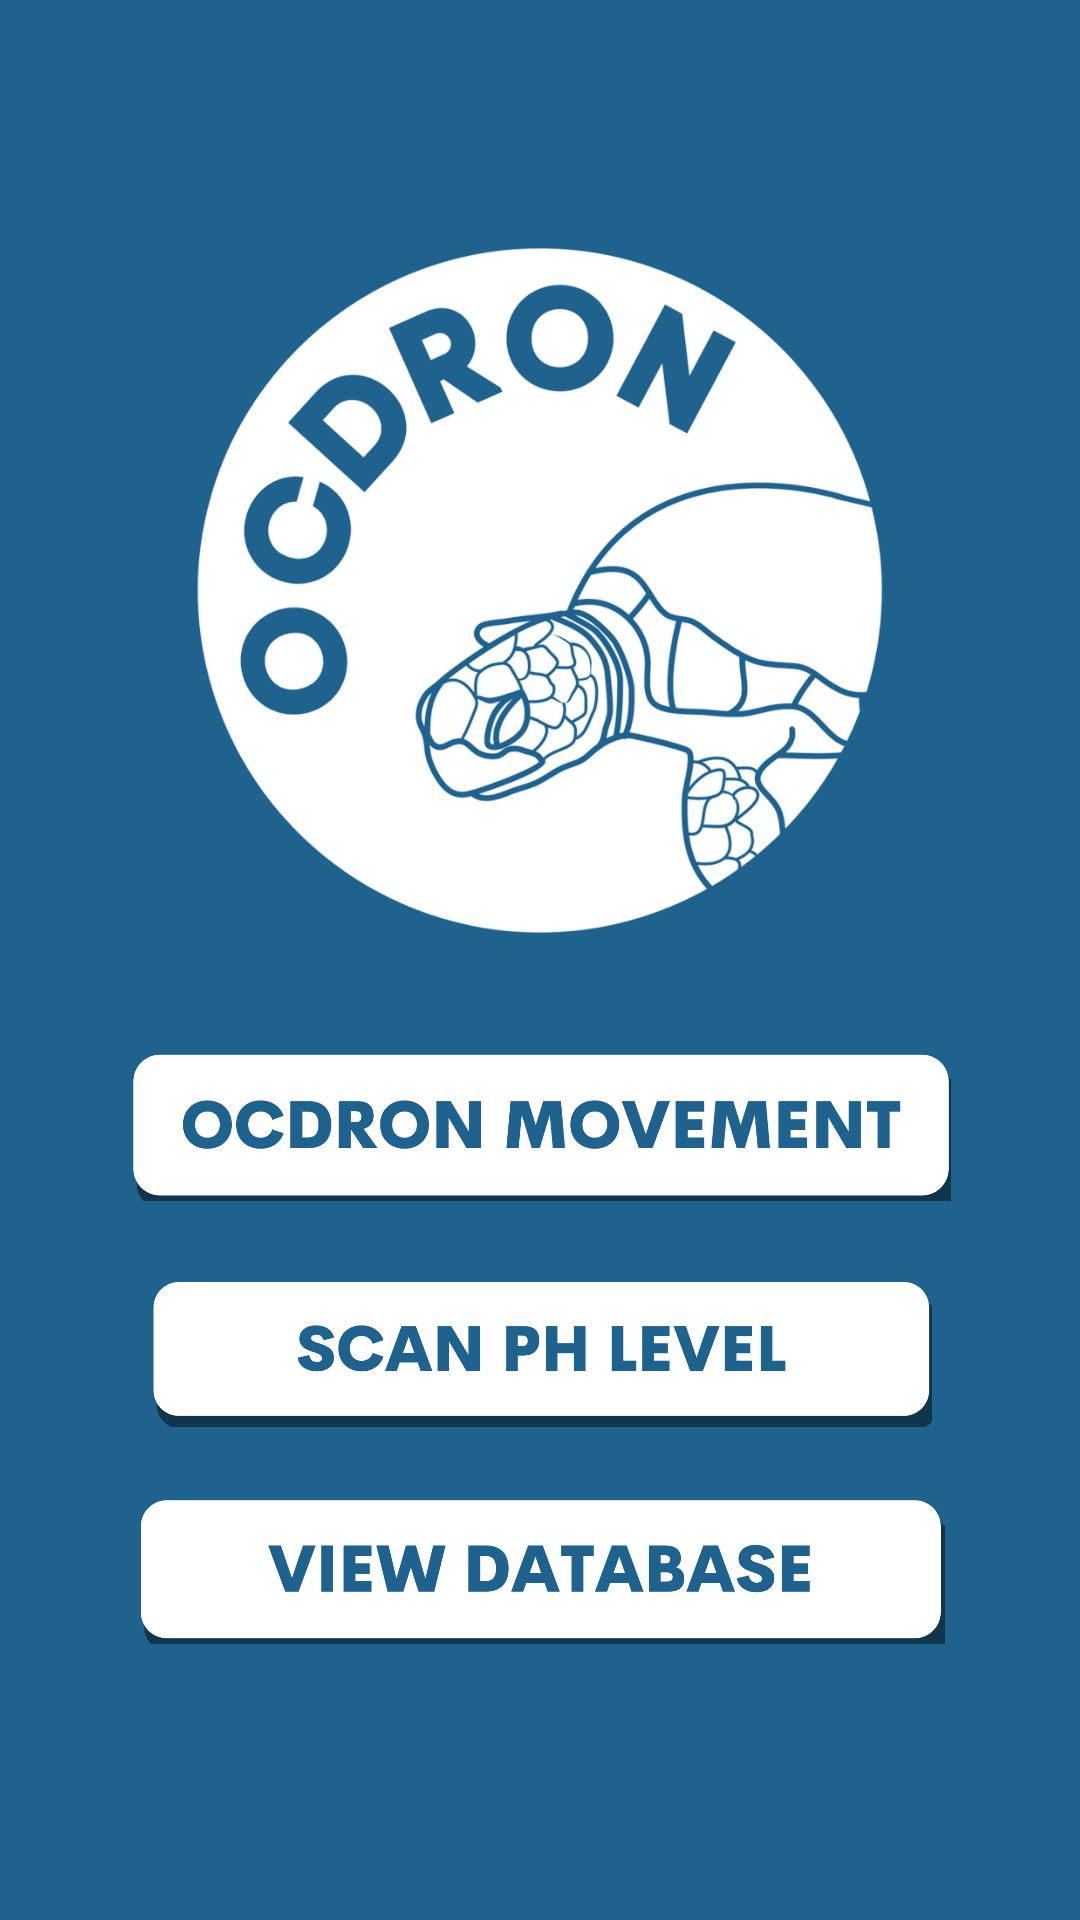

Layout XML and referenced resources for this Android screen:
<!-- AndroidManifest.xml: application theme Theme.OCDRONAPP -->
<!-- res/layout/activity_main.xml -->
<?xml version="1.0" encoding="utf-8"?>
<androidx.constraintlayout.widget.ConstraintLayout xmlns:android="http://schemas.android.com/apk/res/android"
    xmlns:app="http://schemas.android.com/apk/res-auto"
    xmlns:tools="http://schemas.android.com/tools"
    android:layout_width="match_parent"
    android:layout_height="match_parent"
    android:background="@drawable/ocdronmain"
    tools:context=".MainActivity" >

    <ImageButton
        android:id="@+id/imgbtnController"
        android:layout_width="301dp"
        android:layout_height="70dp"
        android:backgroundTint="#00FFFFFF"
        android:scaleType="fitCenter"
        app:layout_constraintBottom_toBottomOf="parent"
        app:layout_constraintEnd_toEndOf="parent"
        app:layout_constraintStart_toStartOf="parent"
        app:layout_constraintTop_toTopOf="parent"
        app:layout_constraintVertical_bias="0.597"
        app:srcCompat="@drawable/movement" />

    <ImageButton
        android:id="@+id/imgbtnPh_Control"
        android:layout_width="301dp"
        android:layout_height="70dp"
        android:backgroundTint="#00FFFFFF"
        android:scaleType="fitCenter"
        app:layout_constraintBottom_toBottomOf="parent"
        app:layout_constraintEnd_toEndOf="parent"
        app:layout_constraintStart_toStartOf="parent"
        app:layout_constraintTop_toTopOf="parent"
        app:layout_constraintVertical_bias="0.729"
        app:srcCompat="@drawable/scan" />

    <ImageButton
        android:id="@+id/imgbtnView_DB"
        android:layout_width="301dp"
        android:layout_height="70dp"
        android:backgroundTint="#00FFFFFF"
        android:scaleType="fitCenter"
        app:layout_constraintBottom_toBottomOf="parent"
        app:layout_constraintEnd_toEndOf="parent"
        app:layout_constraintStart_toStartOf="parent"
        app:layout_constraintTop_toTopOf="parent"
        app:layout_constraintVertical_bias="0.856"
        app:srcCompat="@drawable/viewdatabase" />

</androidx.constraintlayout.widget.ConstraintLayout>
<!-- resources referenced by this layout -->
<resources>
  <!-- drawable movement: png bitmap (drawable-v24, 31793 bytes) -->
  <!-- drawable ocdronmain: png bitmap (drawable-v24, 201888 bytes) -->
  <!-- drawable scan: png bitmap (drawable-v24, 23265 bytes) -->
  <!-- drawable viewdatabase: png bitmap (drawable-v24, 27376 bytes) -->
  <style name="Theme.OCDRONAPP" parent="Theme.MaterialComponents.DayNight.NoActionBar">
          
          <item name="colorPrimary">@color/black</item>
          <item name="colorPrimaryVariant">@color/black</item>
          <item name="colorOnPrimary">@color/white</item>
          
          <item name="colorSecondary">@color/teal_200</item>
          <item name="colorSecondaryVariant">@color/teal_700</item>
          <item name="colorOnSecondary">@color/black</item>
          
          <item name="android:statusBarColor" tools:targetApi="l">?attr/colorPrimaryVariant</item>
          
      </style>
  <!-- not gathered from this repository: default colours our renderer supplied (Android Studio template values) -->
  <color name="teal_200">#FF03DAC5</color>
  <color name="teal_700">#FF018786</color>
  <color name="black">#FF000000</color>
  <color name="white">#FFFFFFFF</color>
</resources>
